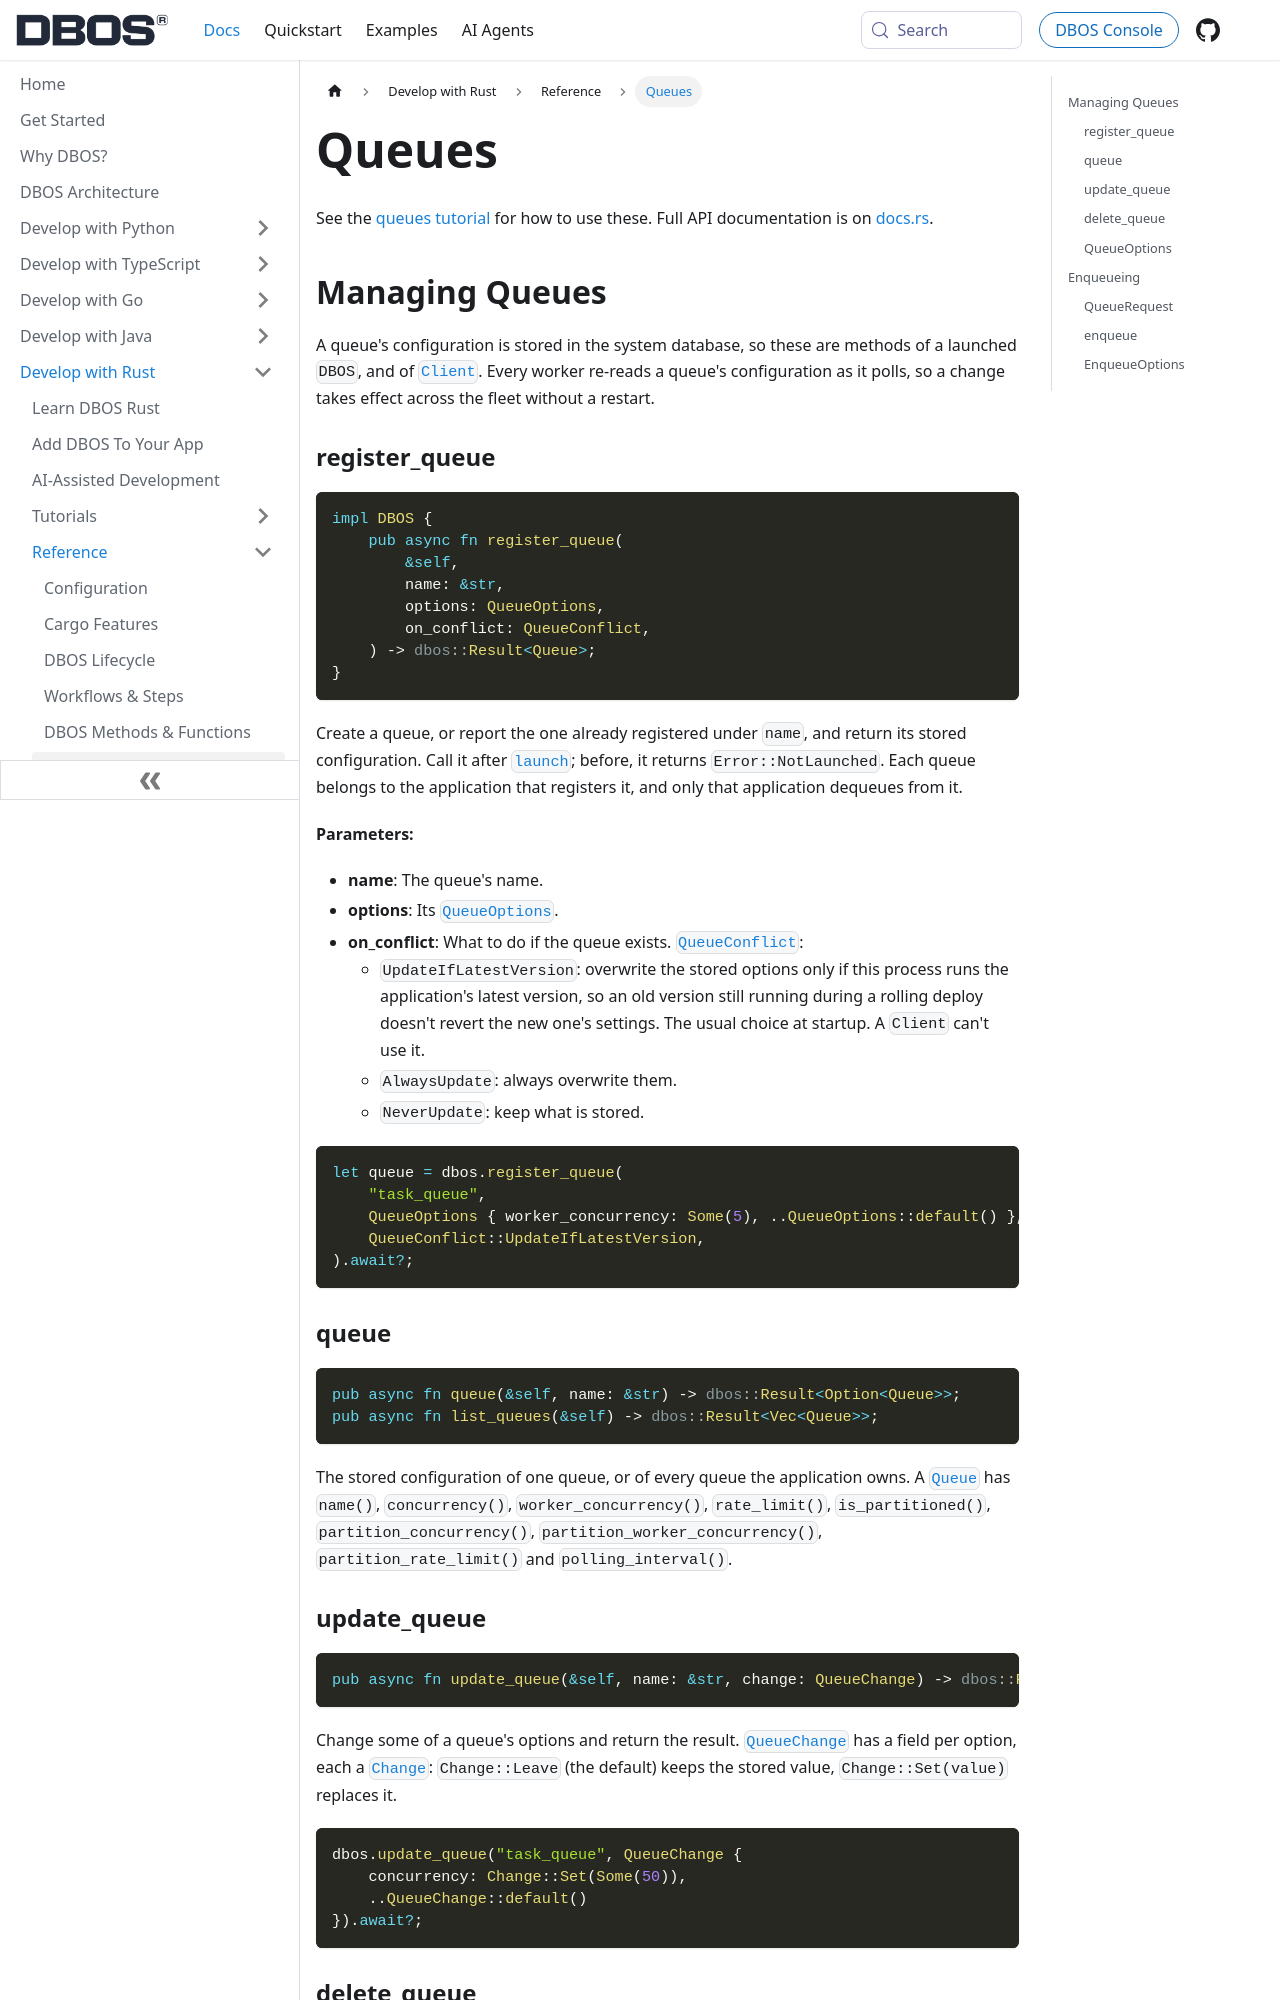

repository: dbos-inc/dbos-docs · page: rust/reference/queues.html · generator: docusaurus

---
sidebar_position: 50
title: Queues
toc_max_heading_level: 3
---

See the [queues tutorial](../tutorials/queue-tutorial.md) for how to use these.
Full API documentation is on [docs.rs](https://docs.rs/dbos/latest/dbos/).

## Managing Queues

A queue's configuration is stored in the system database, so these are methods of a launched `DBOS`, and of [`Client`](./client.md).
Every worker re-reads a queue's configuration as it polls, so a change takes effect across the fleet without a restart.

### register_queue

```rust
impl DBOS {
    pub async fn register_queue(
        &self,
        name: &str,
        options: QueueOptions,
        on_conflict: QueueConflict,
    ) -> dbos::Result<Queue>;
}
```

Create a queue, or report the one already registered under `name`, and return its stored configuration.
Call it after [`launch`](./lifecycle.md#launch); before, it returns `Error::NotLaunched`.
Each queue belongs to the application that registers it, and only that application dequeues from it.

**Parameters:**
- **name**: The queue's name.
- **options**: Its [`QueueOptions`](#queueoptions).
- **on_conflict**: What to do if the queue exists. [`QueueConflict`](https://docs.rs/dbos/latest/dbos/enum.QueueConflict.html):
  - `UpdateIfLatestVersion`: overwrite the stored options only if this process runs the application's latest version, so an old version still running during a rolling deploy doesn't revert the new one's settings. The usual choice at startup. A `Client` can't use it.
  - `AlwaysUpdate`: always overwrite them.
  - `NeverUpdate`: keep what is stored.

```rust
let queue = dbos.register_queue(
    "task_queue",
    QueueOptions { worker_concurrency: Some(5), ..QueueOptions::default() },
    QueueConflict::UpdateIfLatestVersion,
).await?;
```

### queue

```rust
pub async fn queue(&self, name: &str) -> dbos::Result<Option<Queue>>;
pub async fn list_queues(&self) -> dbos::Result<Vec<Queue>>;
```

The stored configuration of one queue, or of every queue the application owns.
A [`Queue`](https://docs.rs/dbos/latest/dbos/struct.Queue.html) has `name()`, `concurrency()`, `worker_concurrency()`, `rate_limit()`, `is_partitioned()`, `partition_concurrency()`, `partition_worker_concurrency()`, `partition_rate_limit()` and `polling_interval()`.

### update_queue

```rust
pub async fn update_queue(&self, name: &str, change: QueueChange) -> dbos::Result<Queue>;
```

Change some of a queue's options and return the result.
[`QueueChange`](https://docs.rs/dbos/latest/dbos/struct.QueueChange.html) has a field per option, each a [`Change`](https://docs.rs/dbos/latest/dbos/sysdb/types/enum.Change.html): `Change::Leave` (the default) keeps the stored value, `Change::Set(value)` replaces it.

```rust
dbos.update_queue("task_queue", QueueChange {
    concurrency: Change::Set(Some(50)),
    ..QueueChange::default()
}).await?;
```

### delete_queue

```rust
pub async fn delete_queue(&self, name: &str) -> dbos::Result<()>;
```

Remove a queue's registration. Removing one that isn't registered is not an error.
Workflows already enqueued on it are left in place and aren't dequeued until the queue is registered again, so pause a queue with a concurrency of 0 instead.
